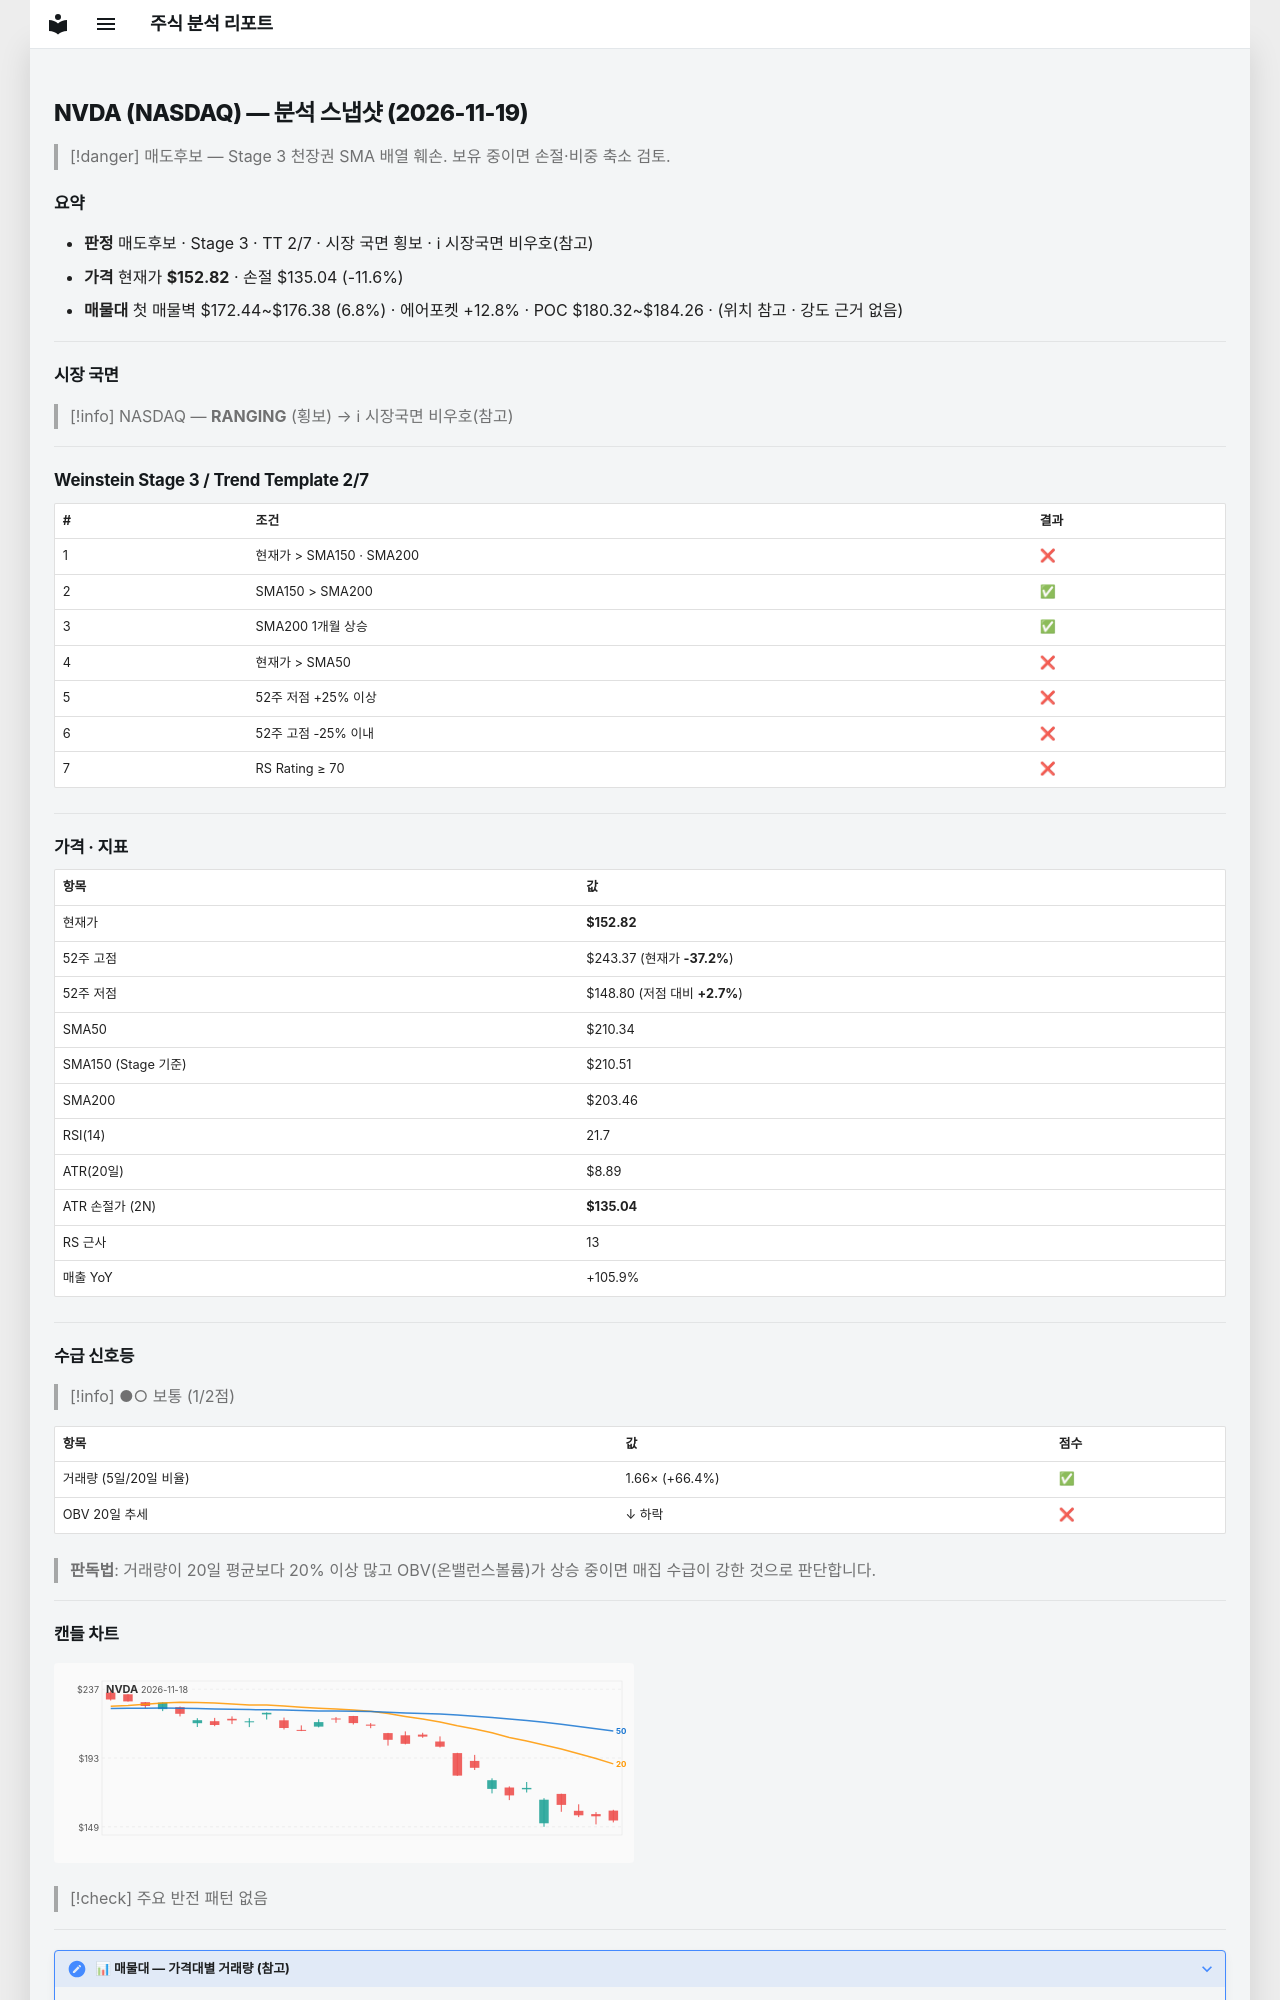

repository: soloandco/stock-reports · page: snapshots/NVDA-2026-11-19/index.html · generator: mkdocs

---
type: analysis-snapshot
title: NVDA 분석 스냅샷
ticker: NVDA
market: NASDAQ
created: 2026-11-19
updated: 2026-11-19
bar-date: 2026-11-18
verdict: 매도후보
real-rr: 4.59
sma50-gap-pct: -27.3
weekly-position: 저항대재진입
weekly-overhead-price: 234.50
weekly-overhead-pct: 53.4
stage: 3
trend-template-score: 2
tt-max: 7
ma-set: sma-50-150-200
price: 152.8209991455078
stop-price: 135.03537082007446
market-regime: RANGING
supply-demand-score: 1/2
supply-demand-label: 보통
status: tracking
tags:
  - stock-agent
  - watchlist
  - NVDA
  - analysis
related:
  - "[[analysis-template]]"
---

# NVDA (NASDAQ) — 분석 스냅샷 (2026-11-19)

> [!danger] 매도후보 — Stage 3 천장권
> SMA 배열 훼손. 보유 중이면 손절·비중 축소 검토.

## 요약

- **판정** 매도후보 · Stage 3 · TT 2/7 · 시장 국면 횡보 · ℹ 시장국면 비우호(참고)
- **가격** 현재가 **$152.82** · 손절 $135.04 (-11.6%)
- **매물대** 첫 매물벽 $172.44~$176.38 (6.8%) · 에어포켓 +12.8% · POC $180.32~$184.26 · (위치 참고 · 강도 근거 없음)

---

## 시장 국면

> [!info] NASDAQ — **RANGING** (횡보) → ℹ 시장국면 비우호(참고)

---

## Weinstein Stage 3 / Trend Template 2/7

| # | 조건 | 결과 |
|---|------|------|
| 1 | 현재가 > SMA150 · SMA200 | ❌ |
| 2 | SMA150 > SMA200 | ✅ |
| 3 | SMA200 1개월 상승 | ✅ |
| 4 | 현재가 > SMA50 | ❌ |
| 5 | 52주 저점 +25% 이상 | ❌ |
| 6 | 52주 고점 -25% 이내 | ❌ |
| 7 | RS Rating ≥ 70 | ❌ |

---

## 가격 · 지표

| 항목 | 값 |
|------|---|
| 현재가 | **$152.82** |
| 52주 고점 | $243.37 (현재가 **-37.2%**) |
| 52주 저점 | $148.80 (저점 대비 **+2.7%**) |
| SMA50 | $210.34 |
| SMA150 (Stage 기준) | $210.51 |
| SMA200 | $203.46 |
| RSI(14) | 21.7 |
| ATR(20일) | $8.89 |
| ATR 손절가 (2N) | **$135.04** |
| RS 근사 | 13 |
| 매출 YoY | +105.9% |

---
## 수급 신호등

> [!info] ●○ 보통 (1/2점)

| 항목 | 값 | 점수 |
|------|------|------|
| 거래량 (5일/20일 비율) | 1.66× (+66.4%) | ✅ |
| OBV 20일 추세 | ↓ 하락 | ❌ |

> **판독법**: 거래량이 20일 평균보다 20% 이상 많고 OBV(온밸런스볼륨)가 상승 중이면 매집 수급이 강한 것으로 판단합니다.

---
